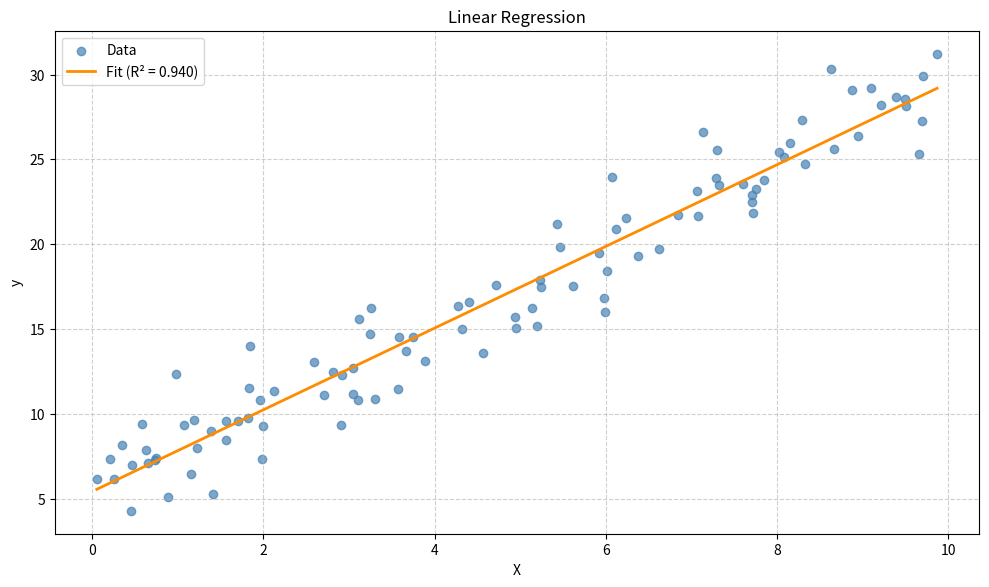

Reproduce this figure in Python.
# Import modules (e.g., numpy), classes (LinearRegression) and functions (r2_score)
import numpy as np
import matplotlib.pyplot as plt


# Custom class that stores the state (parameters) and exposes methods (fit, predict)
class LinearRegression:
    # Constructor method, defines initialisation (internal variables (parameters))
    def __init__(self):
        self.coef_ = 0.0  # slope placeholder (beta_1)
        self.intercept_ = 0.0  # intercept (bias) placeholder (beta_0)

    # Training (fitting) method, takes X, y and computes beta_0 and beta_1 using OLS (Ordinary Least Squares)
    def fit(self, X, y):
        # OLS assumes for one sample: y_pred_i = beta_0 + beta_1 * x_i
        # To express this for all samples, we add a column of ones to X to form
        # a design matrix which we call X_b [1  X], giving the matrix equation: y_pred = [1  X] [beta_0  beta_1]^T
        ones = np.ones((X.shape[0], 1))
        X_b = np.hstack((ones, X))

        # Compute OLS parameters using the Moore–Penrose inverse: beta = (X_b.T X_b)^+ X_b.T y
        # compactly computed as pinv(X_b) @ y
        beta = np.linalg.pinv(X_b) @ y

        # Extract model parameters
        self.intercept_ = float(beta[0])
        self.coef_ = float(beta[1])

    # Compute predictions using the learned parameters i.e., y_pred = intercept_ + coef_ * X
    def predict(self, X):
        return (self.coef_ * X.squeeze()) + self.intercept_


# Function to compute coefficient of determination (R^2)
# R^2 = 1 - SSR / SST
# where
# SSR (sum of squared residuals) = n * MSE(model) = total squared prediction error of the model (before dividing by n)
# SST (total sum of squares)     = n * MSE(mean)  = total squared difference between each y and the mean of y
# I.e., R^2 measures how much better the model is compared to just predicting the average of y.
def r2_score(y_true, y_pred):
    ssr = np.sum((y_true - y_pred) ** 2)
    sst = np.sum((y_true - np.mean(y_true)) ** 2)
    return 1 - ssr / sst


# Update runtime configuration dictionary to increase DPI (dots-per-inch) for figures
plt.rcParams["figure.dpi"] = 200

# Generate a synthetic reproducible dataset using seed
# X (also called a feature matrix) from a uniform distribution in range [0, 10)
# y including random noise from a standard normal distribution and an offset
np.random.seed(42)
X = np.random.rand(100, 1) * 10  # (100, 1) 2D
y = 2.5 * X.squeeze() + np.random.randn(100) * 2 + 5  # (100,) 1D

# Create a linear regression model (model = LinearRegression()) and fit (train) model on X and y
# After fitting, learned parameters (model.coef_, model.intercept_) are stored in memory
# and used by model.predict to compute y_pred
model = LinearRegression()  # using ordinary least squares (OLS)
model.fit(X, y)
y_pred = model.predict(X)
r2 = r2_score(y, y_pred)  # coef. of determination

# Sort X and corresponding predictions for a smooth line plot (avoids zigzagging of ax.plot)
idx = np.argsort(X.squeeze())
X_sort = X[idx].squeeze()
y_pred_sort = y_pred[idx]

# Create a scatter plot of the data and overlay the fitted regression line.
fig, ax = plt.subplots(figsize=(10, 6))
ax.scatter(X.squeeze(), y, color="steelblue", alpha=0.7, label="Data")
ax.plot(
    X_sort, y_pred_sort, color="darkorange", linewidth=2, label=f"Fit (R² = {r2:.3f})"
)
ax.set_title("Linear Regression")
ax.set_xlabel("X")
ax.set_ylabel("y")
ax.grid(True, linestyle="--", alpha=0.6)
ax.legend()
plt.tight_layout()
plt.show()
